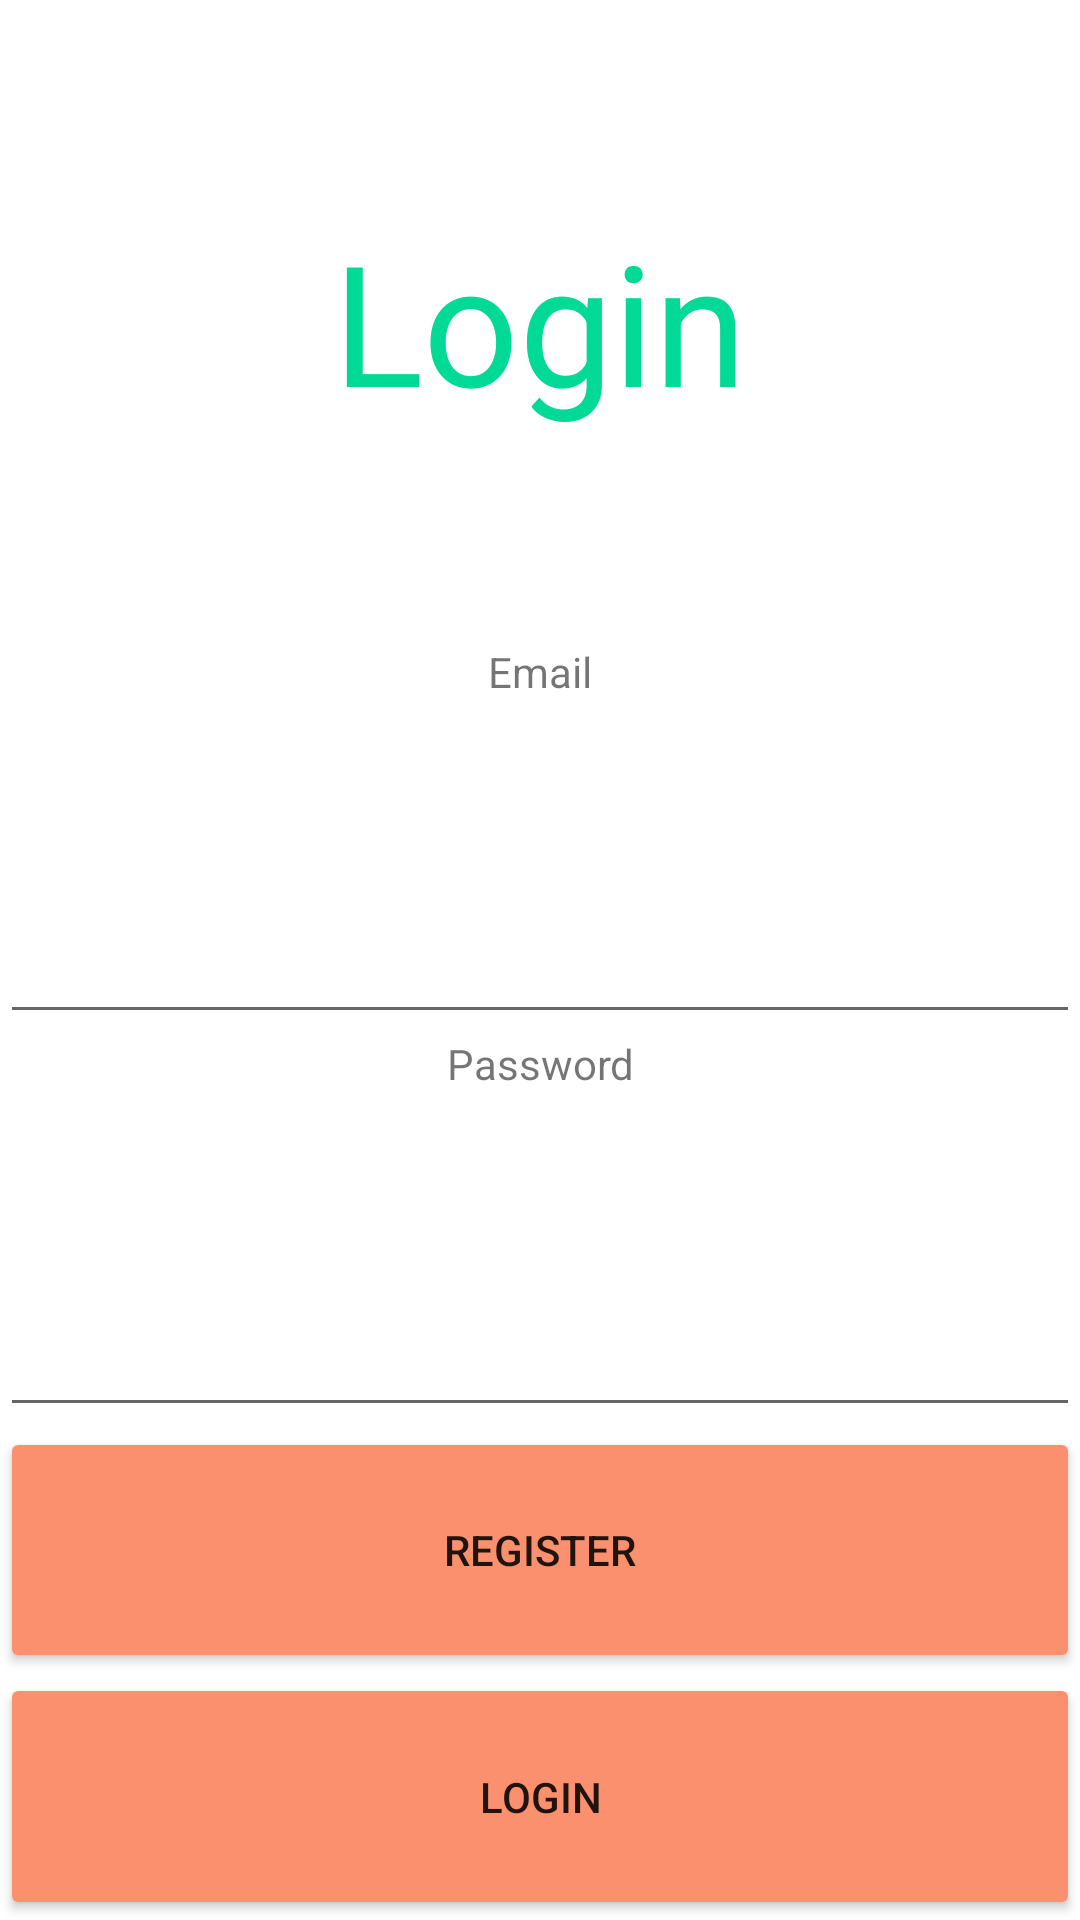

Reconstruct the res/layout file that produces this screen, plus the resources it refers to.
<!-- AndroidManifest.xml: application theme Theme.RecipesApplication -->
<!-- res/layout/fregment_login.xml -->
<?xml version="1.0" encoding="utf-8"?>
<FrameLayout xmlns:android="http://schemas.android.com/apk/res/android"
    xmlns:tools="http://schemas.android.com/tools"
    xmlns:app="http://schemas.android.com/apk/res-auto"
    android:layout_width="match_parent"
    android:layout_height="match_parent"
    android:layout_marginBottom="80dp"
    android:background="#FFFFFF"
    tools:context=".fragments.LoginFragment">

    <LinearLayout
        android:layout_width="match_parent"
        android:layout_height="match_parent"
        android:orientation="vertical">

        <TextView
            android:id="@+id/textViewLogin"
            android:layout_width="match_parent"
            android:layout_height="wrap_content"
            android:layout_weight="0.2"
            android:gravity="center"
            android:text="Login"
            android:textColor="#00da96"
            android:textAppearance="@style/TextAppearance.AppCompat.Display3"
            app:fontFamily="@font/poppins_medium" />

        <TextView
            android:id="@+id/textViewEmail"
            android:layout_width="match_parent"
            android:layout_height="wrap_content"
            android:layout_weight="0.001"
            android:gravity="center"
            android:text="Email" />

        <EditText
            android:id="@+id/emailUser"
            android:layout_width="match_parent"
            android:layout_height="wrap_content"
            android:layout_weight="0.1"
            android:ems="10"
            android:inputType="textEmailAddress" />

        <TextView
            android:id="@+id/textViewPassword"
            android:layout_width="match_parent"
            android:layout_height="wrap_content"
            android:layout_weight="0.001"
            android:gravity="center"
            android:text="Password" />

        <EditText
            android:id="@+id/passwordUser"
            android:layout_width="match_parent"
            android:layout_height="wrap_content"
            android:layout_weight="0.1"
            android:ems="10"
            android:maxLength="6"
            android:inputType="textPassword" />

        <Button
            android:id="@+id/registerToRegFrag"
            android:layout_width="match_parent"
            android:layout_height="75dp"
            android:layout_weight="0.01"
            android:insetLeft="15dp"
            android:insetRight="15dp"
            android:text="REGISTER"
            app:backgroundTint="#FB906E" />

        <Button
            android:id="@+id/login_button"
            android:layout_width="match_parent"
            android:layout_height="75dp"
            android:layout_weight="0.01"
            android:insetLeft="15dp"
            android:insetRight="15dp"
            android:text="LOGIN"
            app:backgroundTint="#FB906E" />

    </LinearLayout>


</FrameLayout>
<!-- resources referenced by this layout -->
<resources>
  <style name="Theme.RecipesApplication" parent="Theme.MaterialComponents.DayNight.DarkActionBar">
          
          <item name="colorPrimary">#01CD8E</item>
          <item name="colorPrimaryVariant">#009768</item>
          <item name="colorOnPrimary">@color/white</item>
          
          <item name="colorSecondary">@color/teal_200</item>
          <item name="colorSecondaryVariant">@color/teal_700</item>
          <item name="colorOnSecondary">@color/black</item>
          
          <item name="android:statusBarColor" tools:targetApi="l">?attr/colorPrimaryVariant</item>
          
      </style>
  <!-- not gathered from this repository: default colours our renderer supplied (Android Studio template values) -->
  <color name="teal_200">#FF03DAC5</color>
  <color name="teal_700">#FF018786</color>
  <color name="black">#FF000000</color>
  <color name="white">#FFFFFFFF</color>
</resources>
